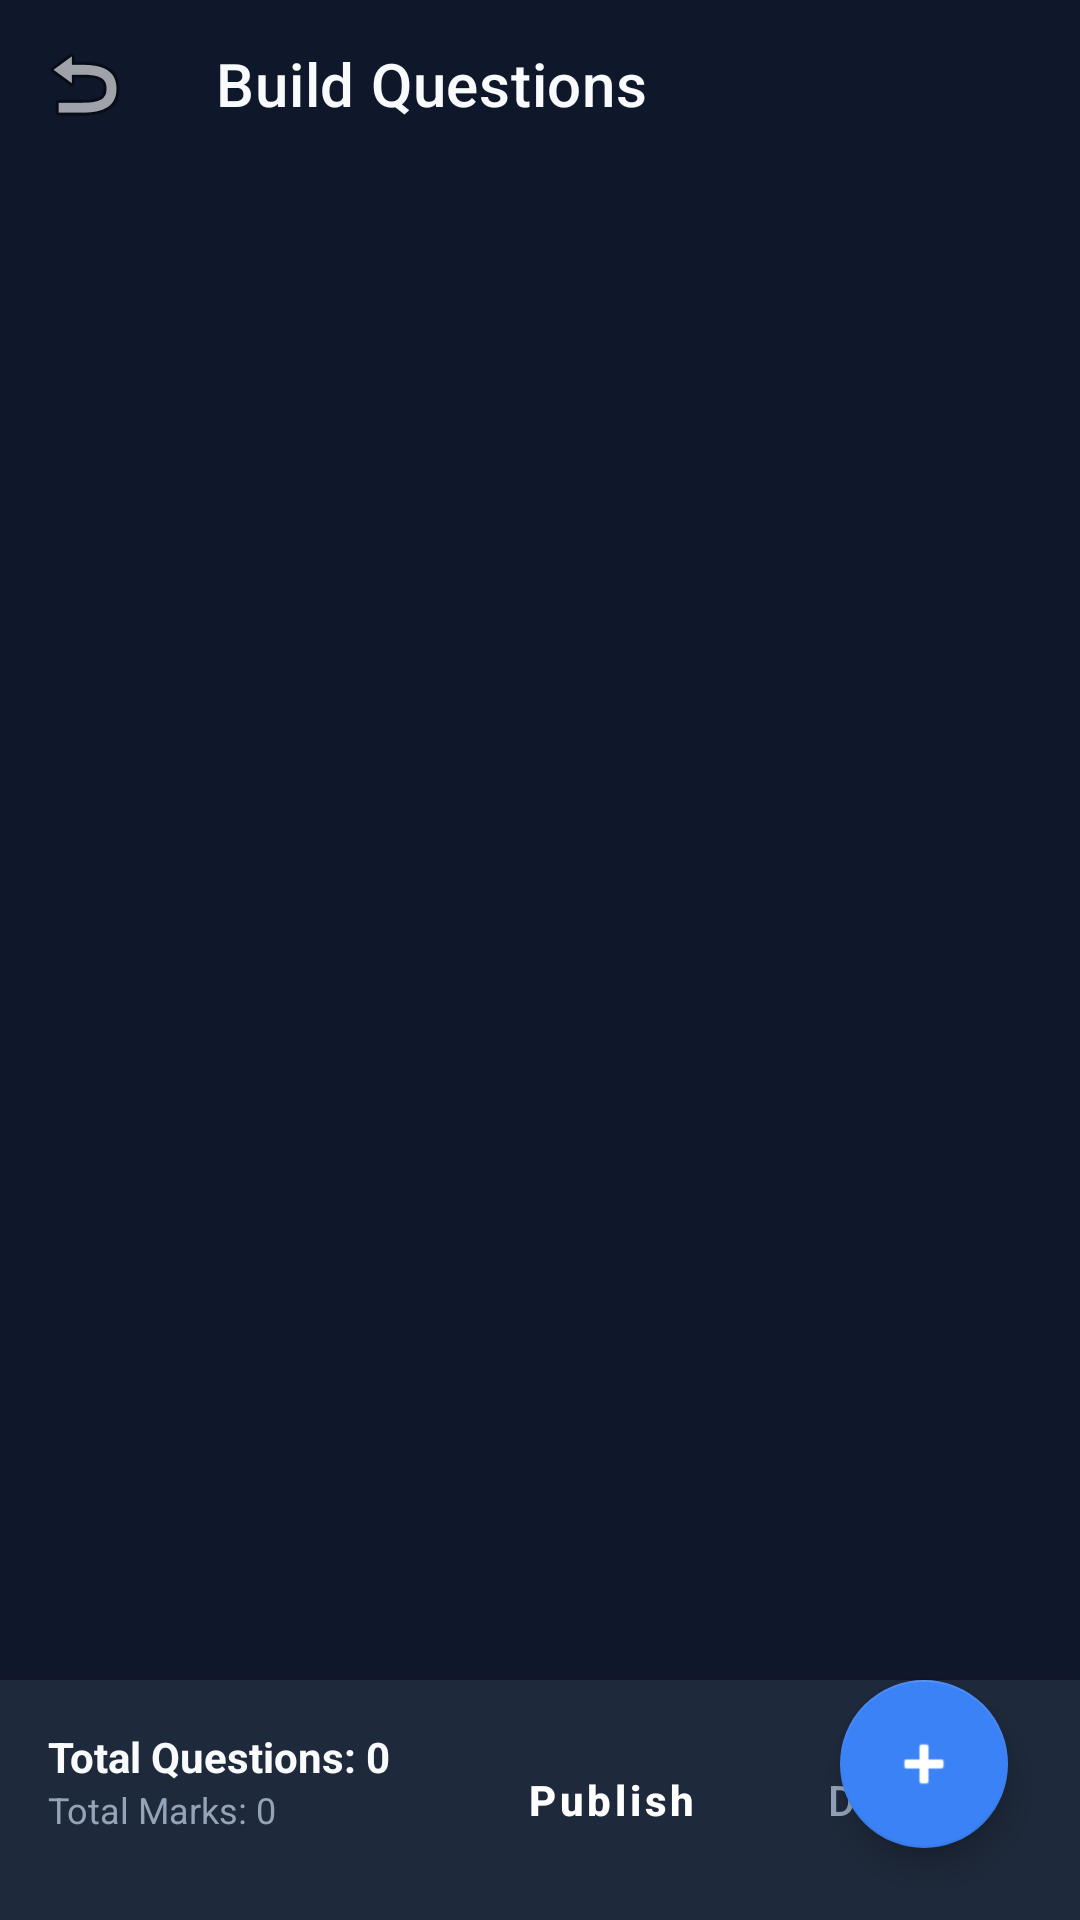

Produce the Android XML layout that renders to this screen, including the resource entries it uses.
<!-- AndroidManifest.xml: application theme Theme.QuizApp -->
<!-- res/layout/activity_question_builder.xml -->
<?xml version="1.0" encoding="utf-8"?>
<androidx.coordinatorlayout.widget.CoordinatorLayout xmlns:android="http://schemas.android.com/apk/res/android"
    xmlns:app="http://schemas.android.com/apk/res-auto"
    android:layout_width="match_parent"
    android:layout_height="match_parent"
    android:background="@color/primary_dark_navy">

    <LinearLayout
        android:layout_width="match_parent"
        android:layout_height="match_parent"
        android:orientation="vertical">

        <androidx.appcompat.widget.Toolbar
            android:id="@+id/toolbar"
            android:layout_width="match_parent"
            android:layout_height="?attr/actionBarSize"
            app:navigationIcon="@android:drawable/ic_menu_revert"
            app:title="Build Questions"
            app:titleTextColor="@color/text_white" />

        <androidx.recyclerview.widget.RecyclerView
            android:id="@+id/rvQuestions"
            android:layout_width="match_parent"
            android:layout_height="0dp"
            android:layout_weight="1"
            android:clipToPadding="false"
            android:padding="16dp" />

        
        <androidx.cardview.widget.CardView
            android:layout_width="match_parent"
            android:layout_height="wrap_content"
            app:cardBackgroundColor="@color/card_bg_navy"
            app:cardCornerRadius="0dp"
            app:cardElevation="16dp">

            <LinearLayout
                android:layout_width="match_parent"
                android:layout_height="wrap_content"
                android:orientation="horizontal"
                android:padding="16dp">

                <LinearLayout
                    android:layout_width="0dp"
                    android:layout_height="wrap_content"
                    android:layout_weight="1"
                    android:orientation="vertical">

                    <TextView
                        android:id="@+id/tvTotalQuestions"
                        android:layout_width="wrap_content"
                        android:layout_height="wrap_content"
                        android:text="Total Questions: 0"
                        android:textColor="@color/text_white"
                        android:textStyle="bold" />

                    <TextView
                        android:id="@+id/tvTotalMarks"
                        android:layout_width="wrap_content"
                        android:layout_height="wrap_content"
                        android:text="Total Marks: 0"
                        android:textColor="@color/text_grey"
                        android:textSize="12sp" />
                </LinearLayout>

                <Button
                    android:id="@+id/btnPublish"
                    style="@style/Button.Primary"
                    android:layout_width="wrap_content"
                    android:layout_height="wrap_content"
                    android:backgroundTint="@color/success_green"
                    android:text="Publish" />

                <Button
                    android:id="@+id/btnSaveDraft"
                    style="@style/Widget.MaterialComponents.Button.TextButton"
                    android:layout_width="wrap_content"
                    android:layout_height="wrap_content"
                    android:layout_marginStart="8dp"
                    android:text="Draft"
                    android:textColor="@color/text_grey" />
            </LinearLayout>
        </androidx.cardview.widget.CardView>

    </LinearLayout>

    <com.google.android.material.floatingactionbutton.FloatingActionButton
        android:id="@+id/fabAddQuestion"
        android:layout_width="wrap_content"
        android:layout_height="wrap_content"
        android:layout_gravity="bottom|end"
        android:layout_margin="24dp"
        android:layout_marginBottom="100dp"
        android:src="@android:drawable/ic_input_add"
        app:backgroundTint="@color/accent_blue"
        app:tint="@color/white" />

</androidx.coordinatorlayout.widget.CoordinatorLayout>
<!-- resources referenced by this layout -->
<resources>
  <color name="accent_blue">#3B82F6</color>
  <color name="card_bg_navy">#1E293B</color>
  <color name="primary_dark_navy">#0F172A</color>
  <color name="success_green">#22C55E</color>
  <color name="text_grey">#94A3B8</color>
  <color name="text_white">#F8FAFC</color>
  <color name="white">#FFFFFF</color>
  <style name="Button.Primary" parent="Widget.MaterialComponents.Button">
          <item name="backgroundTint">#6366F1</item>
          <item name="android:insetTop">0dp</item>
          <item name="android:insetBottom">0dp</item>
          <item name="cornerRadius">12dp</item>
          <item name="android:textAllCaps">false</item>
          <item name="android:textStyle">bold</item>
      </style>
  <style name="Theme.QuizApp" parent="Theme.MaterialComponents.Light.NoActionBar">
          
          <item name="colorPrimary">#6366F1</item>
          <item name="colorPrimaryVariant">#4F46E5</item>
          <item name="colorOnPrimary">@color/white</item>
          
          <item name="colorSecondary">#EC4899</item>
          <item name="colorSecondaryVariant">#DB2777</item>
          <item name="colorOnSecondary">@color/white</item>
          
          <item name="android:statusBarColor">#67E8F9</item>
          <item name="android:windowLightStatusBar">true</item>
          
          <item name="android:windowBackground">@color/white</item>
      </style>
</resources>
